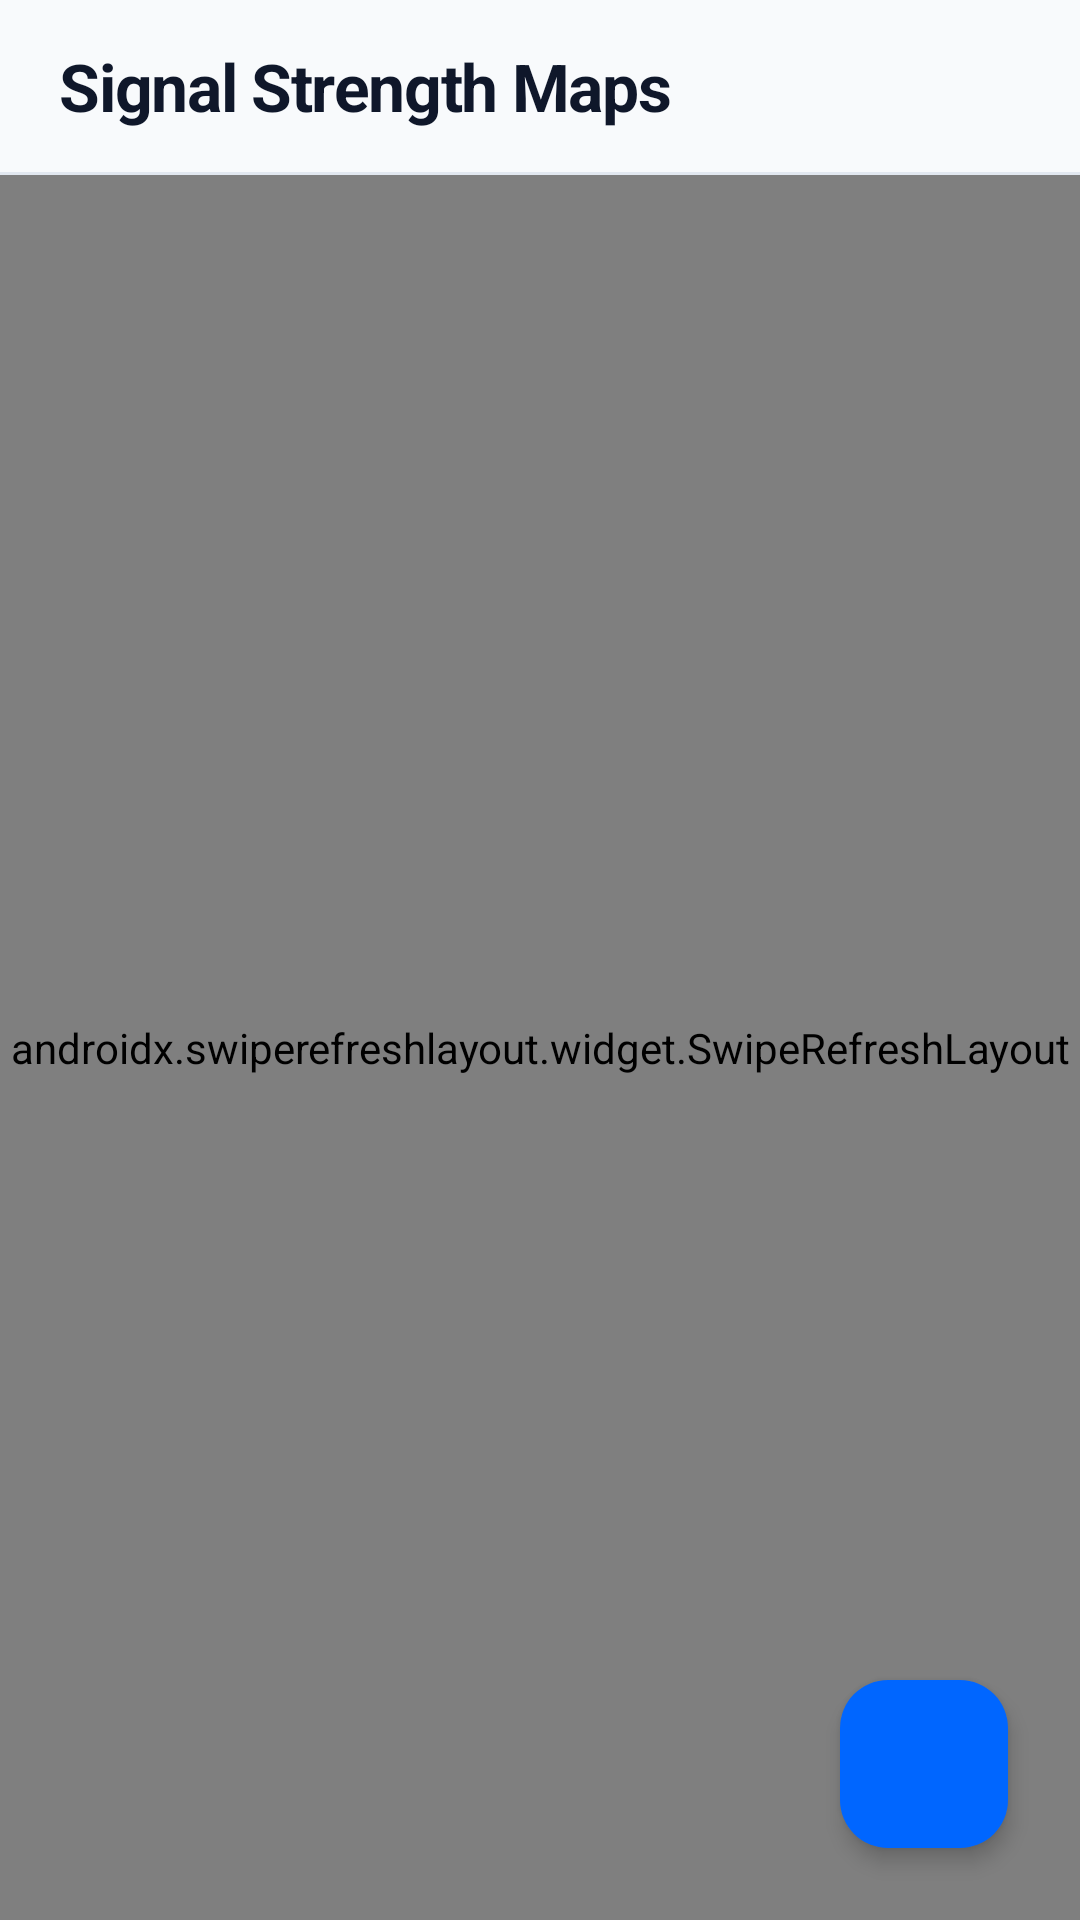

Here is an Android app screen rendered from its layout file. Give the layout XML and the strings, colors and styles it references.
<!-- AndroidManifest.xml: application theme Theme.SmartNetworkAnalyzerFrontend -->
<!-- res/layout/fragment_map.xml -->
<?xml version="1.0" encoding="utf-8"?>
<androidx.coordinatorlayout.widget.CoordinatorLayout xmlns:android="http://schemas.android.com/apk/res/android"
    xmlns:app="http://schemas.android.com/apk/res-auto"
    android:layout_width="match_parent"
    android:layout_height="match_parent"
    android:background="@color/bg_canvas">

    <LinearLayout
        android:layout_width="match_parent"
        android:layout_height="match_parent"
        android:orientation="vertical">

        <LinearLayout
            android:layout_width="match_parent"
            android:layout_height="wrap_content"
            android:gravity="center_vertical"
            android:orientation="horizontal"
            android:paddingHorizontal="20dp"
            android:paddingVertical="14dp">

            <TextView
                android:layout_width="0dp"
                android:layout_height="wrap_content"
                android:layout_weight="1"
                android:letterSpacing="-0.02"
                android:text="Signal Strength Maps"
                android:textColor="@color/text_primary"
                android:textSize="22sp"
                android:textStyle="bold" />
        </LinearLayout>

        <View
            android:layout_width="match_parent"
            android:layout_height="1dp"
            android:background="@color/card_stroke" />

        <androidx.swiperefreshlayout.widget.SwipeRefreshLayout
            android:id="@+id/swipe_refresh"
            android:layout_width="match_parent"
            android:layout_height="match_parent">

            <FrameLayout
                android:layout_width="match_parent"
                android:layout_height="match_parent">

                <androidx.recyclerview.widget.RecyclerView
                    android:id="@+id/rv_maps"
                    android:layout_width="match_parent"
                    android:layout_height="match_parent"
                    android:clipToPadding="false"
                    android:paddingHorizontal="4dp"
                    android:paddingVertical="12dp" />

                <TextView
                    android:id="@+id/tv_empty"
                    android:layout_width="wrap_content"
                    android:layout_height="wrap_content"
                    android:layout_gravity="center"
                    android:gravity="center"
                    android:lineSpacingMultiplier="1.3"
                    android:text="No signal maps created.\nTap '+' to create your first floor map."
                    android:textColor="@color/text_secondary"
                    android:textSize="14sp"
                    android:visibility="gone" />
            </FrameLayout>
        </androidx.swiperefreshlayout.widget.SwipeRefreshLayout>
    </LinearLayout>

    <com.google.android.material.floatingactionbutton.FloatingActionButton
        android:id="@+id/fab_add_map"
        android:layout_width="wrap_content"
        android:layout_height="wrap_content"
        android:layout_gravity="bottom|end"
        android:layout_margin="24dp"
        android:contentDescription="New Map"
        android:src="@drawable/ic_add"
        app:backgroundTint="@color/primary"
        app:elevation="4dp"
        app:tint="@android:color/white" />
</androidx.coordinatorlayout.widget.CoordinatorLayout>
<!-- resources referenced by this layout -->
<resources>
  <color name="bg_canvas">#F8FAFC</color>
  <color name="card_stroke">#E2E8F0</color>
  <color name="primary">#0066FF</color>
  <color name="text_primary">#0F172A</color>
  <color name="text_secondary">#475569</color>
  <style name="Theme.SmartNetworkAnalyzerFrontend" parent="Base.Theme.SmartNetworkAnalyzerFrontend" />
  <color name="white">#FFFFFFFF</color>
  <color name="primary_container">#EBF3FF</color>
  <color name="on_primary_container">#0047AB</color>
  <color name="secondary">#0EA5E9</color>
  <color name="card_surface">#FFFFFF</color>
  <color name="surface_variant">#F1F5F9</color>
  <color name="nav_bg">#F8FAFC</color>
  <style name="Widget.SmartNetwork.Card" parent="Widget.Material3.CardView.Filled">
          <item name="cardCornerRadius">20dp</item>
          <item name="strokeWidth">1dp</item>
          <item name="strokeColor">@color/card_stroke</item>
          <item name="cardBackgroundColor">@color/card_surface</item>
          <item name="cardElevation">0dp</item>
      </style>
  <style name="Widget.SmartNetwork.Button.Primary" parent="Widget.Material3.Button">
          <item name="cornerRadius">26dp</item>
          <item name="backgroundTint">@color/primary</item>
          <item name="android:textColor">@color/white</item>
          <item name="android:minHeight">52dp</item>
          <item name="android:textAllCaps">false</item>
          <item name="android:textStyle">bold</item>
          <item name="android:textSize">15sp</item>
          <item name="elevation">0dp</item>
      </style>
  <style name="Widget.SmartNetwork.TextInputLayout" parent="Widget.Material3.TextInputLayout.OutlinedBox">
          <item name="boxCornerRadiusTopStart">16dp</item>
          <item name="boxCornerRadiusTopEnd">16dp</item>
          <item name="boxCornerRadiusBottomStart">16dp</item>
          <item name="boxCornerRadiusBottomEnd">16dp</item>
          <item name="boxStrokeColor">@color/primary</item>
          <item name="boxStrokeWidth">1.5dp</item>
          <item name="boxStrokeWidthFocused">2dp</item>
          <item name="hintTextColor">@color/primary</item>
          <item name="android:textColorHint">@color/text_muted</item>
      </style>
  <style name="Widget.SmartNetwork.BottomNav" parent="Widget.Material3.BottomNavigationView">
          <item name="android:background">@color/nav_bg</item>
          <item name="itemIconTint">@color/nav_item_color</item>
          <item name="itemTextColor">@color/nav_item_color</item>
          <item name="itemActiveIndicatorStyle">@style/Widget.SmartNetwork.BottomNav.Indicator</item>
          <item name="elevation">8dp</item>
      </style>
  <style name="SmartNetwork.WindowAnimation" parent="@android:style/Animation.Activity">
          <item name="android:activityOpenEnterAnimation">@anim/slide_in_right</item>
          <item name="android:activityOpenExitAnimation">@anim/slide_out_left</item>
          <item name="android:activityCloseEnterAnimation">@anim/slide_in_left</item>
          <item name="android:activityCloseExitAnimation">@anim/slide_out_right</item>
      </style>
  <color name="text_muted">#94A3B8</color>
  <style name="Widget.SmartNetwork.BottomNav.Indicator" parent="Widget.Material3.BottomNavigationView.ActiveIndicator">
          <item name="android:color">@color/nav_indicator</item>
          <item name="android:width">48dp</item>
          <item name="android:height">32dp</item>
      </style>
  <color name="nav_indicator">#E0EDFF</color>
</resources>
